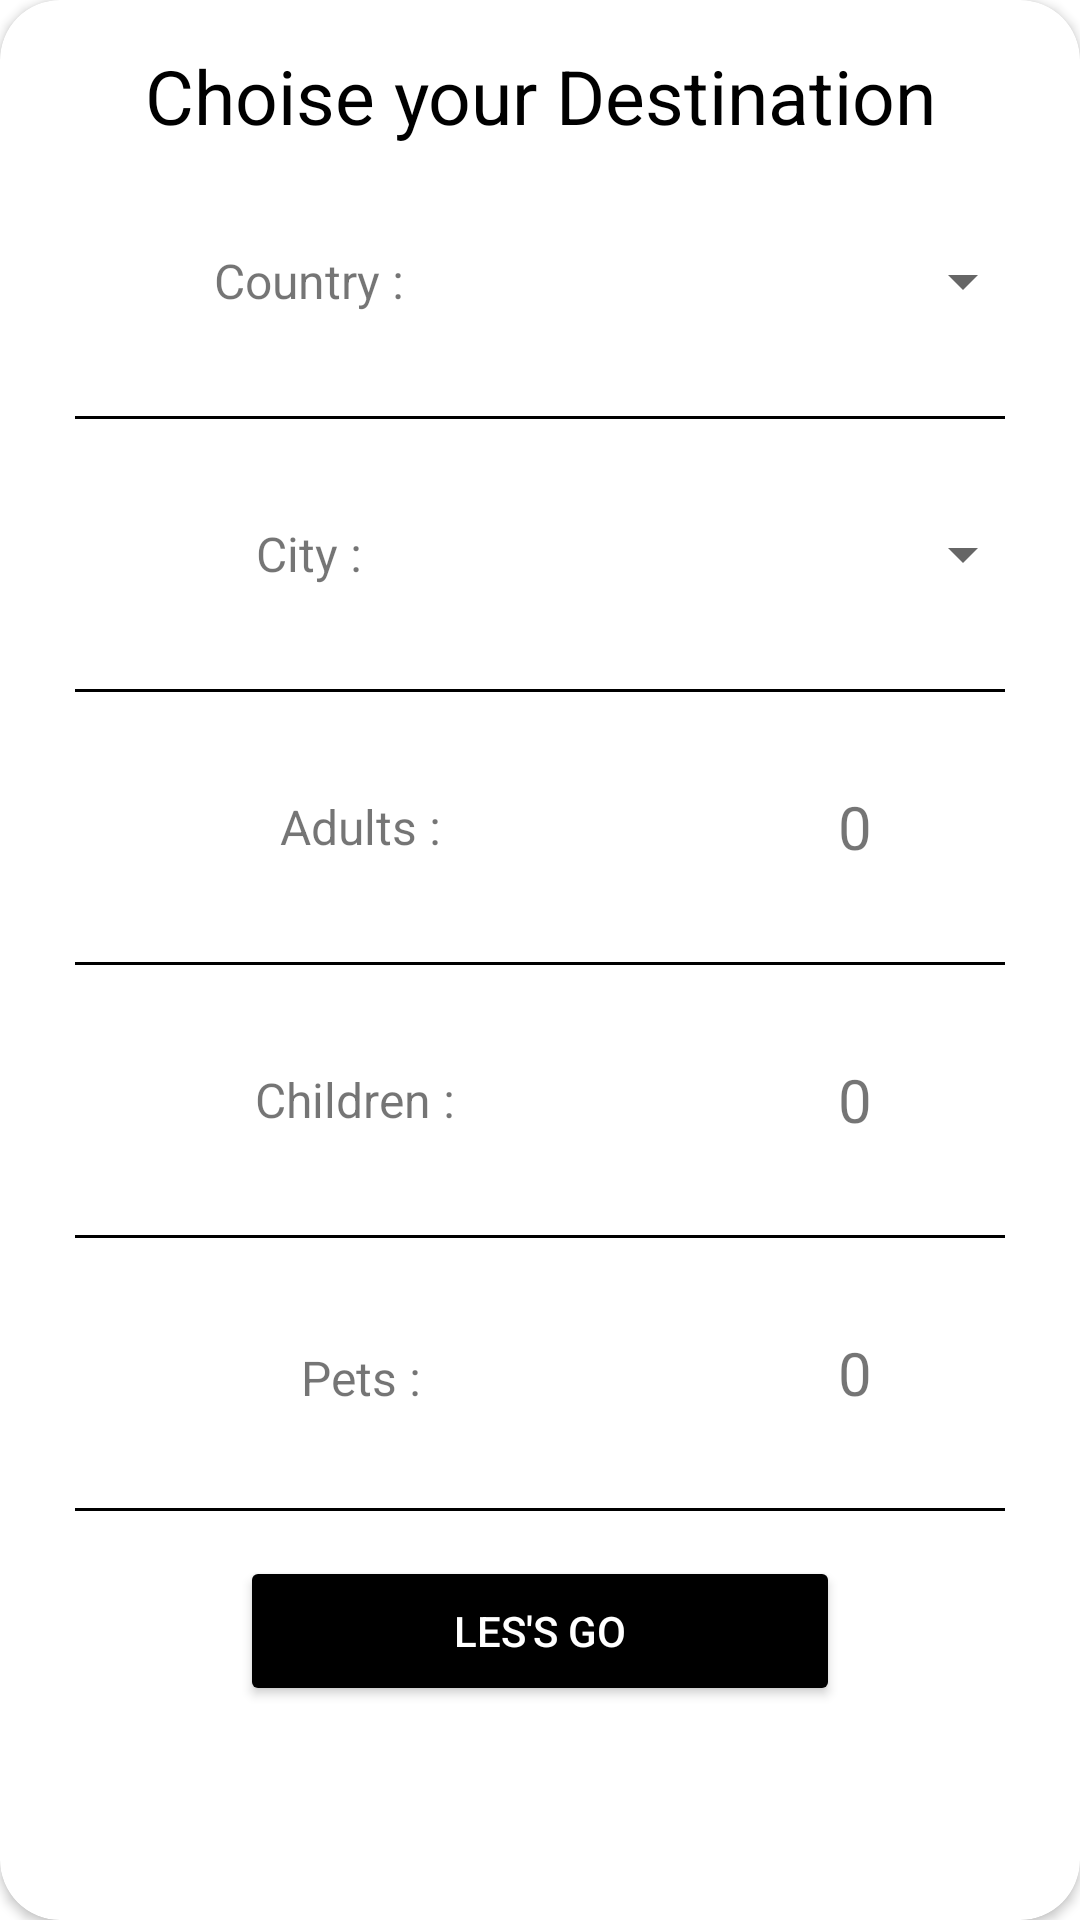

Here is an Android app screen rendered from its layout file. Give the layout XML and the strings, colors and styles it references.
<!-- AndroidManifest.xml: application theme CustomeTheme -->
<!-- res/layout/bottom_sheet_layout.xml -->
<?xml version="1.0" encoding="utf-8"?>
<androidx.cardview.widget.CardView xmlns:android="http://schemas.android.com/apk/res/android"
    xmlns:app="http://schemas.android.com/apk/res-auto"
    xmlns:tools="http://schemas.android.com/tools"
    android:id="@+id/linearLayout3"
    android:layout_width="match_parent"
    android:layout_height="match_parent"
    android:background="@android:color/transparent"
    android:orientation="vertical"
    app:cardCornerRadius="20dp">

    <LinearLayout
        android:layout_width="match_parent"
        android:layout_height="wrap_content"
        android:layout_margin="5dp"
        android:orientation="vertical"
        app:layout_constraintEnd_toEndOf="parent"
        app:layout_constraintStart_toStartOf="parent"
        app:layout_constraintTop_toTopOf="parent">

        <TextView
            android:id="@+id/textView10"
            android:layout_width="wrap_content"
            android:layout_height="wrap_content"
            android:layout_gravity="center"
            android:gravity="center"
            android:padding="10dp"
            android:text="Choise your Destination"
            android:textColor="@color/black"
            android:textSize="25dp" />

        <LinearLayout
            android:layout_width="match_parent"
            android:layout_height="wrap_content"
            android:layout_margin="5dp"
            android:orientation="horizontal"
            android:padding="5dp">

            <TextView
                android:layout_width="wrap_content"
                android:layout_height="50dp"
                android:layout_weight="1"
                android:gravity="center"
                android:text="Country : "
                android:textSize="16dp" />

            <Spinner
                android:id="@+id/contries"
                android:layout_width="150dp"
                android:layout_height="50dp" />
        </LinearLayout>

        <View
            android:layout_width="match_parent"
            android:layout_height="1dp"
            android:layout_marginStart="20dp"
            android:layout_marginTop="10dp"
            android:layout_marginEnd="20dp"
            android:layout_marginBottom="10dp"
            android:background="@color/black" />

        <LinearLayout
            android:layout_width="match_parent"
            android:layout_height="match_parent"
            android:layout_margin="5dp"
            android:layout_weight="1"
            android:orientation="horizontal"
            android:padding="5dp">

            <TextView
                android:layout_width="wrap_content"
                android:layout_height="50dp"
                android:layout_weight="1"
                android:gravity="center"
                android:text="City : "
                android:textSize="16dp" />

            <Spinner
                android:id="@+id/cities"
                android:layout_width="150dp"
                android:layout_height="50dp" />
        </LinearLayout>

        <View
            android:id="@+id/view3"
            android:layout_width="match_parent"
            android:layout_height="1dp"
            android:layout_marginStart="20dp"
            android:layout_marginTop="10dp"
            android:layout_marginEnd="20dp"
            android:layout_marginBottom="10dp"
            android:background="@color/black" />

        <LinearLayout
            android:layout_width="match_parent"
            android:layout_height="wrap_content"
            android:layout_margin="5dp"
            android:orientation="horizontal"
            android:padding="5dp">

            <TextView
                android:layout_width="wrap_content"
                android:layout_height="match_parent"
                android:layout_weight="1"
                android:gravity="center"
                android:text="Adults :"
                android:textSize="16dp" />

            <ImageView
                android:id="@+id/set_u_ad"
                android:layout_width="35dp"
                android:layout_height="35dp"
                android:layout_gravity="center"
                app:srcCompat="@drawable/ic_baseline_add" />

            <TextView
                android:id="@+id/ad_nm"
                android:layout_width="50dp"
                android:layout_height="50dp"
                android:gravity="center"
                android:text="0"
                android:textSize="20dp" />

            <ImageView
                android:id="@+id/set_d_ad"
                android:layout_width="35dp"
                android:layout_height="35dp"
                android:layout_gravity="center|end"
                app:srcCompat="@drawable/ic_baseline_remove_circle_24" />
        </LinearLayout>

        <View
            android:layout_width="match_parent"
            android:layout_height="1dp"
            android:layout_marginStart="20dp"
            android:layout_marginTop="10dp"
            android:layout_marginEnd="20dp"
            android:layout_marginBottom="10dp"
            android:background="@color/black" />

        <LinearLayout
            android:layout_width="match_parent"
            android:layout_height="wrap_content"
            android:layout_margin="5dp"
            android:orientation="horizontal"
            android:padding="5dp">

            <TextView
                android:layout_width="wrap_content"
                android:layout_height="match_parent"
                android:layout_weight="1"
                android:gravity="center"
                android:text="Children : "
                android:textSize="16dp" />

            <ImageView
                android:id="@+id/set_u_ch"
                android:layout_width="35dp"
                android:layout_height="35dp"
                android:layout_gravity="center"
                app:srcCompat="@drawable/ic_baseline_add" />

            <TextView
                android:id="@+id/ch_nm"
                android:layout_width="50dp"
                android:layout_height="50dp"
                android:gravity="center"
                android:text="0"
                android:textSize="20dp" />

            <ImageView
                android:id="@+id/set_d_ch"
                android:layout_width="35dp"
                android:layout_height="35dp"
                android:layout_gravity="center"
                app:srcCompat="@drawable/ic_baseline_remove_circle_24" />
        </LinearLayout>

        <View
            android:layout_width="match_parent"
            android:layout_height="1dp"
            android:layout_marginStart="20dp"
            android:layout_marginTop="10dp"
            android:layout_marginEnd="20dp"
            android:layout_marginBottom="10dp"
            android:background="@color/black" />

        <LinearLayout
            android:layout_width="match_parent"
            android:layout_height="wrap_content"
            android:layout_margin="5dp"
            android:orientation="horizontal"
            android:padding="5dp">

            <TextView
                android:layout_width="wrap_content"
                android:layout_height="50dp"

                android:layout_weight="1"
                android:gravity="center"
                android:text=" Pets : "
                android:textSize="16dp" />

            <ImageView
                android:id="@+id/set_u_p"
                android:layout_width="35dp"
                android:layout_height="35dp"
                android:layout_gravity="center"
                android:foregroundGravity="center"
                app:srcCompat="@drawable/ic_baseline_add" />

            <TextView
                android:id="@+id/p_nm"
                android:layout_width="50dp"
                android:layout_height="50dp"
                android:gravity="center"
                android:text="0"
                android:textSize="20dp" />

            <ImageView
                android:id="@+id/set_d_p"
                android:layout_width="35dp"
                android:layout_height="35dp"
                android:layout_gravity="center"
                app:srcCompat="@drawable/ic_baseline_remove_circle_24" />
        </LinearLayout>

        <View
            android:layout_width="match_parent"
            android:layout_height="1dp"
            android:layout_marginStart="20dp"
            android:layout_marginTop="10dp"
            android:layout_marginEnd="20dp"
            android:layout_marginBottom="10dp"
            android:background="@color/black" />

        <Button
            android:id="@+id/letsgo_btn"
            android:layout_width="200dp"
            android:layout_height="50dp"
            android:layout_gravity="center"
            android:layout_marginStart="10dp"
            android:layout_marginTop="5dp"
            android:layout_marginEnd="10dp"
            android:backgroundTint="@color/black"
            android:text="Les's GO"
            android:textColor="@color/white"
            app:cornerRadius="15dp" />
    </LinearLayout>
</androidx.cardview.widget.CardView>
<!-- resources referenced by this layout -->
<resources>
  <color name="black">#FF000000</color>
  <color name="white">#FFFFFFFF</color>
  <style name="CustomeTheme" parent="Theme.MaterialComponents.DayNight">
          <item name="colorPrimary">@color/black</item>
          <item name="colorPrimaryVariant">@color/black</item>
      </style>
</resources>
